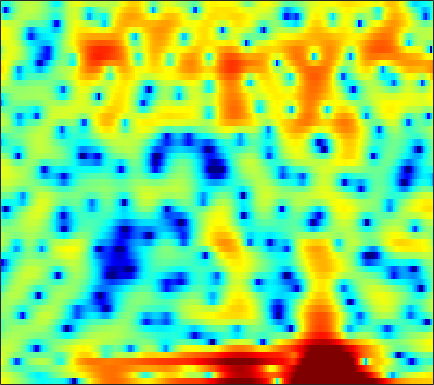

Data behind this chart, as committed beside it:
5.4152, 4.9833, 4.4182, 3.8539, 3.4316, 2.8649, 2.2997, 1.8755, 1.3136, 0.69901, 0.044216, -0.47881, -1.2138, -2.0006, -2.6358, -3.4605, -4.2438, -4.71, -5.1107, -5.2394, -5.213, -5.0575, -4.7756, -4.4716
3.859, 3.654, 3.326, 2.942, 2.628, 2.156, 1.629, 1.193, 0.5652, -0.1276, -0.8948, -1.52, -2.428, -3.377, -4.102, -5.01, -5.702, -5.989, -5.979, -5.542, -4.815, -4.162, -3.239, -2.34
2.16, 1.753, 1.114, 0.4027, -0.1546, -0.8911, -1.544, -1.948, -2.309, -2.462, -2.444, -2.353, -2.167, -1.952, -1.779, -1.554, -1.342, -1.188, -0.9829, -0.7759, -0.5524, -0.3713, -0.1173, 0.1666
4.324, 3.534, 2.152, 0.3342, -1.442, -4.633, -9.409, -14.4, -13.2, -7.772, -4.392, -2.666, -1.01, 0.1757, 0.8347, 1.5, 1.947, 2.161, 2.301, 2.273, 2.078, 1.806, 1.253, 0.4411
3.425, 3.195, 2.767, 2.21, 1.745, 1.102, 0.5052, 0.1237, -0.2688, -0.5206, -0.6828, -0.7871, -0.9255, -1.065, -1.154, -1.242, -1.242, -1.179, -1.031, -0.8425, -0.6923, -0.6364, -0.6823, -0.886
2.613, 2.78, 2.873, 2.82, 2.689, 2.399, 1.984, 1.579, 0.9173, 0.09406, -0.9592, -1.944, -3.618, -5.875, -8.185, -12.7, -18.42, -16.05, -10.51, -6.934, -4.555, -3.249, -1.923, -0.9312
1.461, 1.764, 2.052, 2.213, 2.253, 2.201, 2.027, 1.806, 1.395, 0.8493, 0.1633, -0.4349, -1.328, -2.286, -2.997, -3.783, -4.197, -4.2, -3.823, -3.18, -2.464, -1.955, -1.357, -0.8818
0.002464, 0.4073, 0.8653, 1.22, 1.415, 1.59, 1.671, 1.677, 1.618, 1.485, 1.3, 1.133, 0.8875, 0.6381, 0.4625, 0.251, 0.07474, -0.0381, -0.1569, -0.2727, -0.4186, -0.5661, -0.8307, -1.203
-1.605, -0.9422, -0.2245, 0.3146, 0.6138, 0.8911, 1.059, 1.135, 1.194, 1.233, 1.273, 1.309, 1.371, 1.438, 1.488, 1.536, 1.544, 1.514, 1.408, 1.206, 0.88, 0.5411, -0.06506, -0.8907
-1.862, -1.125, -0.4581, -0.113, -0.03721, -0.146, -0.4542, -0.7562, -1.155, -1.403, -1.351, -1.098, -0.5286, 0.1656, 0.6951, 1.327, 1.834, 2.119, 2.352, 2.41, 2.294, 2.081, 1.622, 0.9645
0.03568, 0.3318, 0.4618, 0.2478, -0.1677, -1.12, -2.667, -4.371, -7.806, -13.67, -16.47, -10.99, -6.091, -3.061, -1.445, 0.1435, 1.289, 1.923, 2.525, 2.896, 3.059, 3.057, 2.89, 2.538
0.9304, 1.058, 1.062, 0.833, 0.4904, -0.1947, -1.141, -2, -3.207, -4.181, -4.474, -4.165, -3.303, -2.294, -1.583, -0.7551, -0.06412, 0.3795, 0.8901, 1.324, 1.669, 1.859, 2.002, 1.997
0.9034, 1.173, 1.417, 1.534, 1.526, 1.387, 1.123, 0.8595, 0.4522, 0.001566, -0.461, -0.8125, -1.304, -1.852, -2.296, -2.895, -3.345, -3.452, -3.15, -2.4, -1.455, -0.7457, 0.0758, 0.6942
-0.2822, 0.3202, 1.015, 1.571, 1.888, 2.164, 2.273, 2.239, 2.042, 1.66, 1.057, 0.4365, -0.6802, -2.247, -3.857, -6.946, -12.34, -21.57, -16.56, -8.865, -5.038, -3.144, -1.362, -0.1393
-3.643, -2.391, -0.9926, 0.1123, 0.7786, 1.47, 1.941, 2.16, 2.268, 2.175, 1.866, 1.486, 0.7746, -0.1574, -0.9878, -2.189, -3.274, -3.806, -3.876, -3.317, -2.488, -1.87, -1.15, -0.5914
-5.746, -4.334, -2.736, -1.399, -0.5516, 0.4004, 1.167, 1.622, 2.071, 2.341, 2.446, 2.419, 2.257, 1.97, 1.696, 1.281, 0.853, 0.5447, 0.1578, -0.22, -0.6173, -0.9539, -1.488, -2.097
-5.996, -5.229, -4.084, -2.869, -1.944, -0.7772, 0.2668, 0.9501, 1.72, 2.317, 2.747, 2.967, 3.132, 3.157, 3.092, 2.906, 2.604, 2.305, 1.784, 1.098, 0.1991, -0.672, -2.198, -4.366
-11.23, -10.85, -9.015, -6.712, -5.074, -3.173, -1.599, -0.6173, 0.4704, 1.333, 1.994, 2.369, 2.725, 2.934, 2.996, 2.964, 2.8, 2.597, 2.217, 1.705, 1.033, 0.4152, -0.5903, -1.778
-16.6, -16.36, -12.31, -8.809, -6.837, -4.814, -3.259, -2.3, -1.238, -0.3656, 0.3465, 0.7786, 1.213, 1.49, 1.601, 1.631, 1.563, 1.462, 1.298, 1.123, 0.9553, 0.8442, 0.7142, 0.6233
-4.792, -5.001, -5.023, -4.845, -4.648, -4.368, -4.032, -3.682, -3.026, -2.216, -1.386, -0.8298, -0.2792, 0.001025, 0.0234, -0.1738, -0.5587, -0.8987, -1.244, -1.289, -0.9244, -0.4577, 0.3012, 1.061
0.3066, -0.1705, -0.9902, -2.145, -3.336, -5.513, -8.397, -10.22, -9.105, -5.812, -3.174, -1.803, -0.6706, -0.263, -0.4079, -1.265, -3.036, -5.145, -9.375, -11.84, -7.321, -4.186, -1.24, 0.7796
2.331, 1.948, 1.185, 0.05475, -1.077, -2.99, -5.147, -6.269, -5.725, -3.668, -1.671, -0.5459, 0.4232, 0.8033, 0.7173, 0.1036, -1.049, -2.186, -3.671, -4.227, -3.252, -2.065, -0.5732, 0.5593
1.623, 1.539, 1.284, 0.9414, 0.6476, 0.2702, 0.005387, -0.06441, 0.06045, 0.4022, 0.8447, 1.166, 1.497, 1.659, 1.639, 1.46, 1.125, 0.8115, 0.3912, 0.0394, -0.2351, -0.4215, -0.7025, -1.143
0.1864, 0.2431, 0.2955, 0.3509, 0.4107, 0.5289, 0.7005, 0.8718, 1.139, 1.441, 1.743, 1.947, 2.158, 2.274, 2.291, 2.208, 2.002, 1.768, 1.346, 0.8047, 0.1099, -0.5206, -1.547, -2.828
-1.873, -1.923, -1.854, -1.619, -1.334, -0.8273, -0.2441, 0.2189, 0.8232, 1.382, 1.881, 2.208, 2.558, 2.809, 2.924, 2.95, 2.834, 2.643, 2.23, 1.615, 0.7812, -0.0023, -1.283, -2.854
-5.703, -6.594, -7.219, -6.669, -5.626, -3.991, -2.462, -1.476, -0.3482, 0.5935, 1.396, 1.927, 2.554, 3.071, 3.378, 3.661, 3.768, 3.721, 3.466, 2.973, 2.225, 1.469, 0.1748, -1.478
-9.394, -12.97, -21.69, -15.55, -10.68, -6.946, -4.704, -3.574, -2.504, -1.643, -0.7975, -0.1024, 0.9061, 1.91, 2.594, 3.358, 3.895, 4.129, 4.214, 4.034, 3.57, 3.042, 2.078, 0.8098
-4.737, -5.089, -5.43, -5.364, -5.103, -4.777, -4.827, -5.218, -6.314, -7.831, -8.278, -6.928, -4.085, -1.464, 0.09513, 1.682, 2.795, 3.363, 3.814, 3.953, 3.821, 3.568, 3.057, 2.355
-0.9537, -0.8625, -0.906, -1.095, -1.352, -1.931, -2.896, -3.992, -6.121, -9.123, -10.92, -9.106, -5.421, -2.532, -0.9012, 0.7016, 1.791, 2.351, 2.802, 2.981, 2.946, 2.789, 2.46, 2.023
1.622, 1.706, 1.707, 1.561, 1.344, 0.929, 0.3952, -0.07294, -0.6959, -1.186, -1.362, -1.242, -0.8184, -0.2404, 0.1894, 0.6564, 0.9594, 1.074, 1.085, 0.9578, 0.7215, 0.4737, 0.04658, -0.4563
3.125, 3.194, 3.192, 3.085, 2.947, 2.698, 2.388, 2.138, 1.796, 1.484, 1.198, 1.007, 0.7627, 0.5038, 0.2562, -0.1669, -0.6977, -1.169, -1.828, -2.466, -3.04, -3.39, -3.845, -4.411
3.952, 3.991, 3.937, 3.793, 3.641, 3.388, 3.092, 2.859, 2.534, 2.191, 1.818, 1.498, 0.987, 0.3076, -0.3436, -1.456, -2.92, -4.276, -6.394, -8.496, -9.584, -9.43, -8.581, -7.954
4.359, 4.288, 4.075, 3.759, 3.46, 3.021, 2.593, 2.303, 1.99, 1.752, 1.555, 1.385, 1.04, 0.4797, -0.1363, -1.31, -3.062, -4.893, -8.437, -14.08, -18.25, -13.93, -9.764, -7.49
3.89, 3.631, 3.133, 2.408, 1.717, 0.6556, -0.4225, -1.076, -1.43, -1.12, -0.4206, 0.1268, 0.7068, 1.004, 0.9968, 0.6794, 0.03806, -0.6122, -1.585, -2.442, -2.893, -2.897, -2.572, -2.132
1.378, 1.1, 0.4868, -0.5343, -1.653, -3.898, -7.622, -12.44, -18.55, -9.523, -4.767, -2.551, -0.5507, 0.7349, 1.357, 1.838, 2.034, 2.042, 1.935, 1.757, 1.592, 1.466, 1.347, 1.207
-3.094, -2.778, -2.601, -2.753, -3.16, -4.062, -5.248, -6.009, -6.145, -4.983, -3.225, -1.919, -0.4343, 0.7069, 1.368, 2.019, 2.432, 2.609, 2.702, 2.663, 2.51, 2.349, 2.048, 1.676
-8.116, -6.101, -4.321, -3.267, -2.811, -2.457, -2.249, -2.084, -1.765, -1.263, -0.6108, -0.06616, 0.6698, 1.335, 1.765, 2.24, 2.566, 2.717, 2.788, 2.713, 2.472, 2.194, 1.665, 1.001
-5.046, -3.887, -2.657, -1.835, -1.406, -1.033, -0.7767, -0.6188, -0.381, -0.07727, 0.3218, 0.659, 1.124, 1.6, 1.928, 2.291, 2.574, 2.716, 2.795, 2.709, 2.438, 2.06, 1.332, 0.2506
0.2376, 0.3435, 0.38, 0.2686, 0.08831, -0.29, -0.7446, -1.053, -1.281, -1.21, -0.8489, -0.4573, 0.1096, 0.6555, 1.023, 1.437, 1.81, 2.058, 2.335, 2.502, 2.495, 2.321, 1.8, 0.8205
2.809, 2.496, 1.888, 1.047, 0.1717, -1.413, -3.572, -5.588, -7.976, -7.966, -5.916, -4.431, -2.973, -2.215, -1.978, -1.815, -1.57, -1.153, -0.2605, 0.7923, 1.702, 2.211, 2.544, 2.494
2.165, 1.77, 1.169, 0.3055, -0.6145, -2.302, -4.802, -7.355, -11.02, -10.92, -7.979, -6.305, -5.195, -5.35, -6.37, -9.277, -14.57, -13.88, -7.352, -3.103, -0.4486, 0.9368, 2.17, 2.928
-1.465, -1.386, -1.161, -1.075, -1.133, -1.446, -1.972, -2.398, -2.874, -3.091, -3.086, -3.05, -3.257, -3.793, -4.478, -5.715, -6.538, -6.176, -4.412, -2.236, -0.3773, 0.6853, 1.769, 2.486
-10.31, -7.114, -4.254, -2.452, -1.571, -0.8455, -0.4341, -0.2672, -0.1766, -0.1462, -0.1631, -0.2151, -0.3146, -0.4613, -0.5788, -0.673, -0.634, -0.4595, -0.03917, 0.4841, 1.015, 1.344, 1.649, 1.761
-6.076, -4.718, -2.892, -1.46, -0.6876, 0.05063, 0.5269, 0.7543, 0.9628, 1.086, 1.159, 1.187, 1.238, 1.253, 1.26, 1.294, 1.349, 1.404, 1.49, 1.54, 1.505, 1.414, 1.111, 0.5793
0.4079, 0.4201, 0.5235, 0.6595, 0.7279, 0.7793, 0.7629, 0.737, 0.7166, 0.7207, 0.7688, 0.8371, 0.9211, 1.022, 1.096, 1.169, 1.231, 1.256, 1.241, 1.179, 1.021, 0.8087, 0.3627, -0.3463
3.548, 3.15, 2.563, 1.879, 1.317, 0.4951, -0.3168, -0.8376, -1.331, -1.489, -1.359, -1.149, -0.8523, -0.5682, -0.3975, -0.2516, -0.1705, -0.1316, -0.09756, -0.06883, -0.04962, -0.08708, -0.1843, -0.4151
5.738, 5.07, 3.99, 2.631, 1.364, -0.7419, -3.366, -5.565, -7.783, -7.384, -5.59, -4.393, -3.229, -2.632, -2.465, -2.459, -2.607, -2.704, -2.679, -2.464, -2.055, -1.655, -1.121, -0.6203
6.939, 6.263, 5.157, 3.714, 2.323, -0.09942, -3.45, -6.749, -11.03, -9.595, -6.546, -5.112, -4.153, -4.102, -4.565, -5.751, -7.411, -8.687, -9.503, -8.598, -6.798, -5.375, -3.708, -2.272
5.953, 5.688, 5.232, 4.535, 3.849, 2.711, 1.428, 0.4519, -0.6441, -1.365, -1.848, -2.228, -2.97, -4.172, -5.475, -7.981, -11.78, -16.36, -22.5, -16.89, -12.42, -10.21, -7.793, -5.686
2.202, 3.208, 4.087, 4.473, 4.502, 4.244, 3.72, 3.201, 2.425, 1.555, 0.5769, -0.2165, -1.441, -2.886, -4.159, -6.033, -8.132, -9.701, -11.66, -13.22, -15.06, -16, -15.09, -11.19
-0.103, 1.764, 3.325, 4.164, 4.426, 4.417, 4.061, 3.627, 2.848, 1.869, 0.7492, -0.1722, -1.439, -2.772, -3.779, -5.198, -6.585, -7.697, -9.397, -11.37, -13.96, -15.98, -15.6, -11.69
3.416, 3.749, 4.112, 4.282, 4.235, 3.937, 3.376, 2.778, 1.729, 0.425, -1.094, -2.339, -4.023, -5.515, -6.347, -7.047, -7.431, -7.636, -7.872, -8.203, -8.379, -8.264, -7.841, -6.837
5.336, 5.18, 4.946, 4.626, 4.314, 3.742, 2.956, 2.181, 0.8538, -0.8841, -3.177, -5.369, -9.195, -13.76, -15.39, -12.71, -10.01, -8.615, -7.408, -6.719, -6.316, -6.119, -5.876, -5.58
5.738, 5.408, 4.986, 4.564, 4.224, 3.708, 3.035, 2.392, 1.3, -0.1551, -2.075, -3.908, -6.865, -9.843, -10.72, -9.37, -7.426, -6.264, -5.293, -4.774, -4.739, -5.004, -5.617, -6.639
4.128, 3.6, 3.071, 2.791, 2.698, 2.665, 2.61, 2.493, 2.18, 1.657, 0.9402, 0.3242, -0.5262, -1.22, -1.56, -1.739, -1.719, -1.665, -1.704, -1.975, -2.561, -3.261, -4.716, -6.986
-0.8313, -2.347, -3.674, -3.376, -2.348, -0.8149, 0.4797, 1.205, 1.853, 2.204, 2.321, 2.301, 2.177, 1.98, 1.815, 1.577, 1.324, 1.083, 0.7052, 0.1642, -0.5225, -1.131, -2.109, -3.132
-5.63, -9.502, -17.61, -12.14, -7.561, -3.848, -1.486, -0.2415, 0.9546, 1.755, 2.263, 2.489, 2.645, 2.657, 2.596, 2.43, 2.164, 1.898, 1.445, 0.8933, 0.2303, -0.3373, -1.094, -1.799
-3.141, -3.951, -4.459, -4.103, -3.302, -2.013, -0.7328, 0.1143, 1.032, 1.703, 2.159, 2.378, 2.537, 2.588, 2.561, 2.45, 2.236, 2.013, 1.577, 0.9924, 0.199, -0.556, -1.758, -3.175
